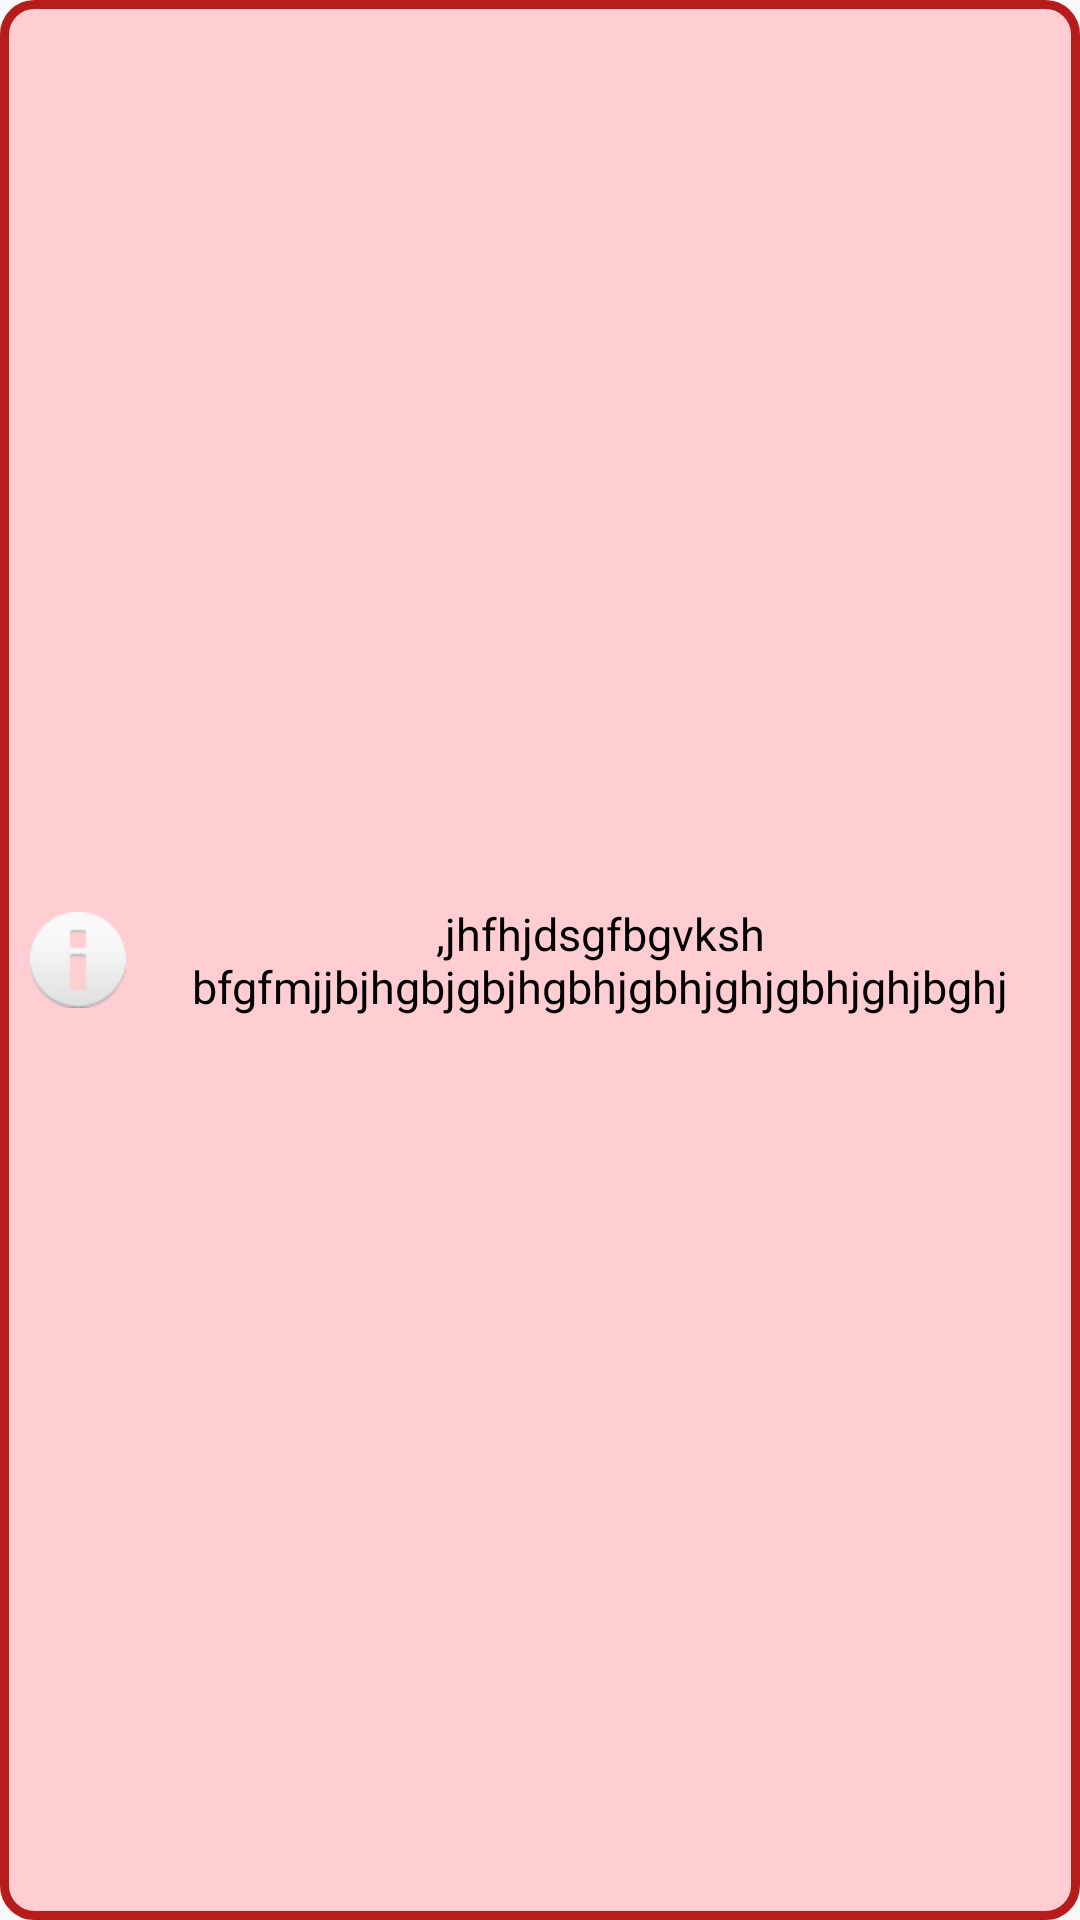

The Android layout XML behind this screen, and the referenced resources:
<!-- AndroidManifest.xml: application theme AppTheme -->
<!-- res/layout/toast_personalizado_red.xml -->
<?xml version="1.0" encoding="utf-8"?>
<LinearLayout xmlns:android="http://schemas.android.com/apk/res/android"
    android:id="@+id/toast_personalizado_red"
    android:layout_width="match_parent"
    android:layout_height="match_parent"
    android:background="@drawable/estilo_toast_red"
    android:gravity="center"
    android:orientation="horizontal"
    android:padding="10dp" >

    <ImageView
        android:layout_width="wrap_content"
        android:layout_height="wrap_content"
        android:layout_marginRight="8dp"
        android:src="@android:drawable/ic_dialog_info" />

    <TextView
        android:id="@+id/text_toast"
        android:layout_width="wrap_content"
        android:layout_height="wrap_content"
        android:text=",jhfhjdsgfbgvksh bfgfmjjbjhgbjgbjhgbhjgbhjghjgbhjghjbghj"
        android:textSize="15dp"
        android:textColor="#000000"
        android:gravity="center_horizontal" />

</LinearLayout>
<!-- resources referenced by this layout -->
<resources>
  <!-- drawable estilo_toast_red (drawable) -->
  <?xml version="1.0" encoding="utf-8"?>
  <shape
      xmlns:android="http://schemas.android.com/apk/res/android"
      android:shape="rectangle" >
      <corners android:radius="10dp"/>
      <solid android:color="@color/md_red_100" />
      <padding
          android:left="3dp"
          android:top="5dp"
          android:right="5dp"
          android:bottom="5dp" />
      <stroke
          android:width="3dp"
          android:color="@color/md_red_900" />
  </shape>
  <style name="AppTheme" parent="Theme.AppCompat.Light.DarkActionBar">
          
      </style>
  <color name="md_red_100">#ffcdd2</color>
  <color name="md_red_900">#b71c1c</color>
</resources>
